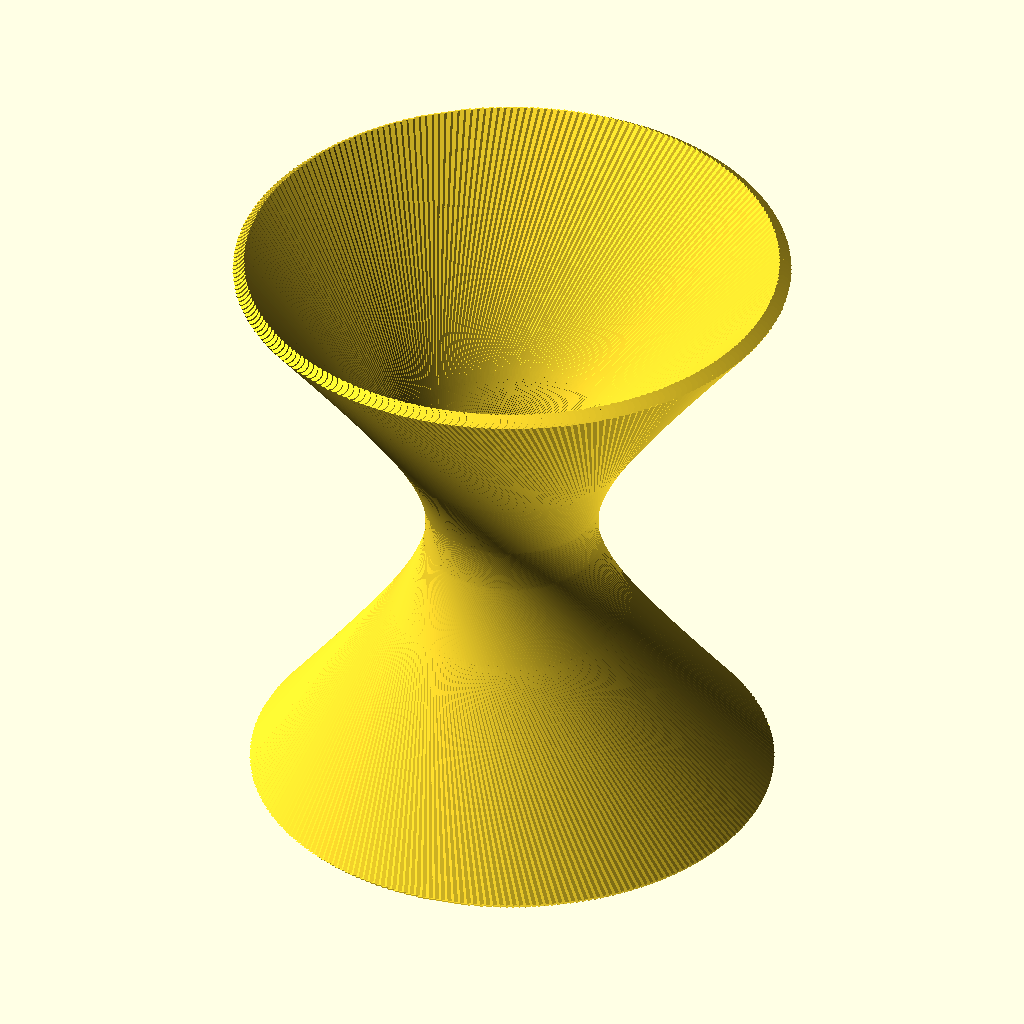
Cell 1 — every parameter at its default value.
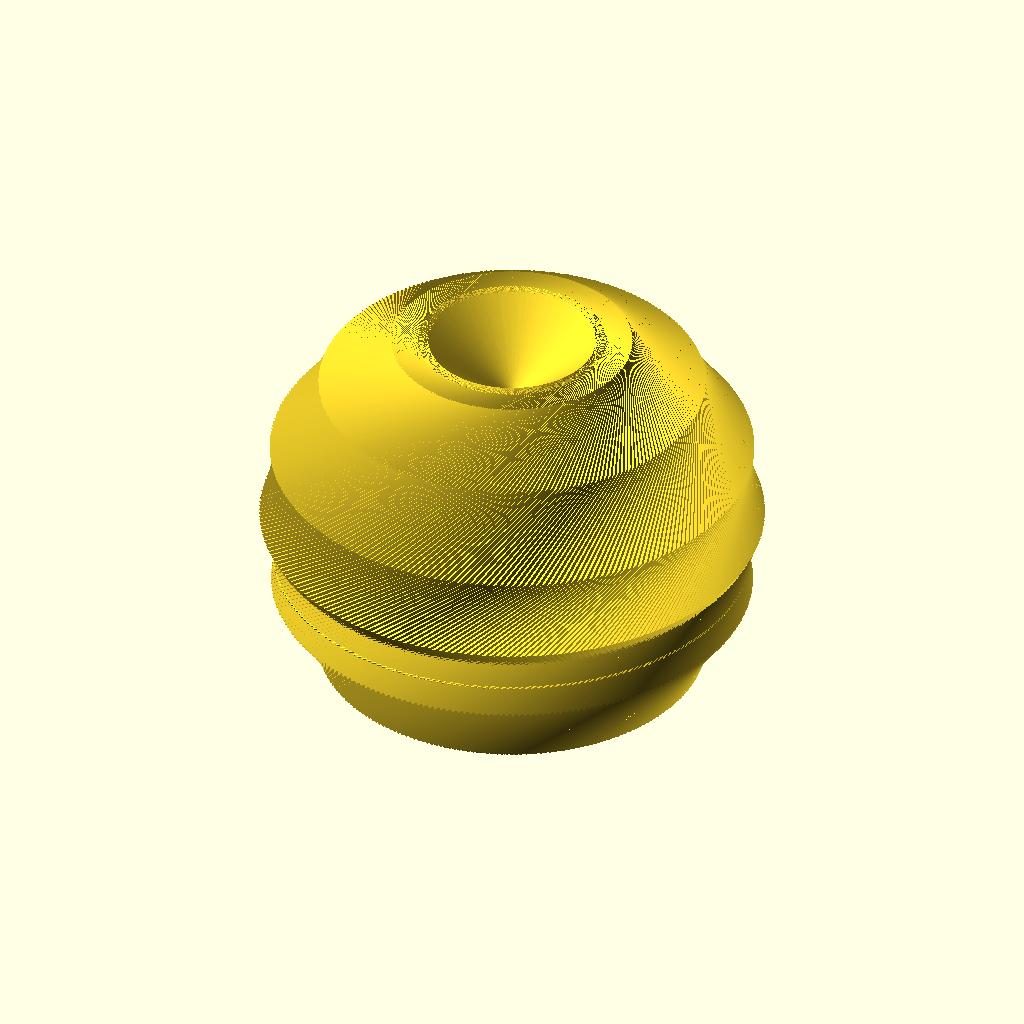
Cell 2 — post_radius set to 50, the other parameters unchanged.
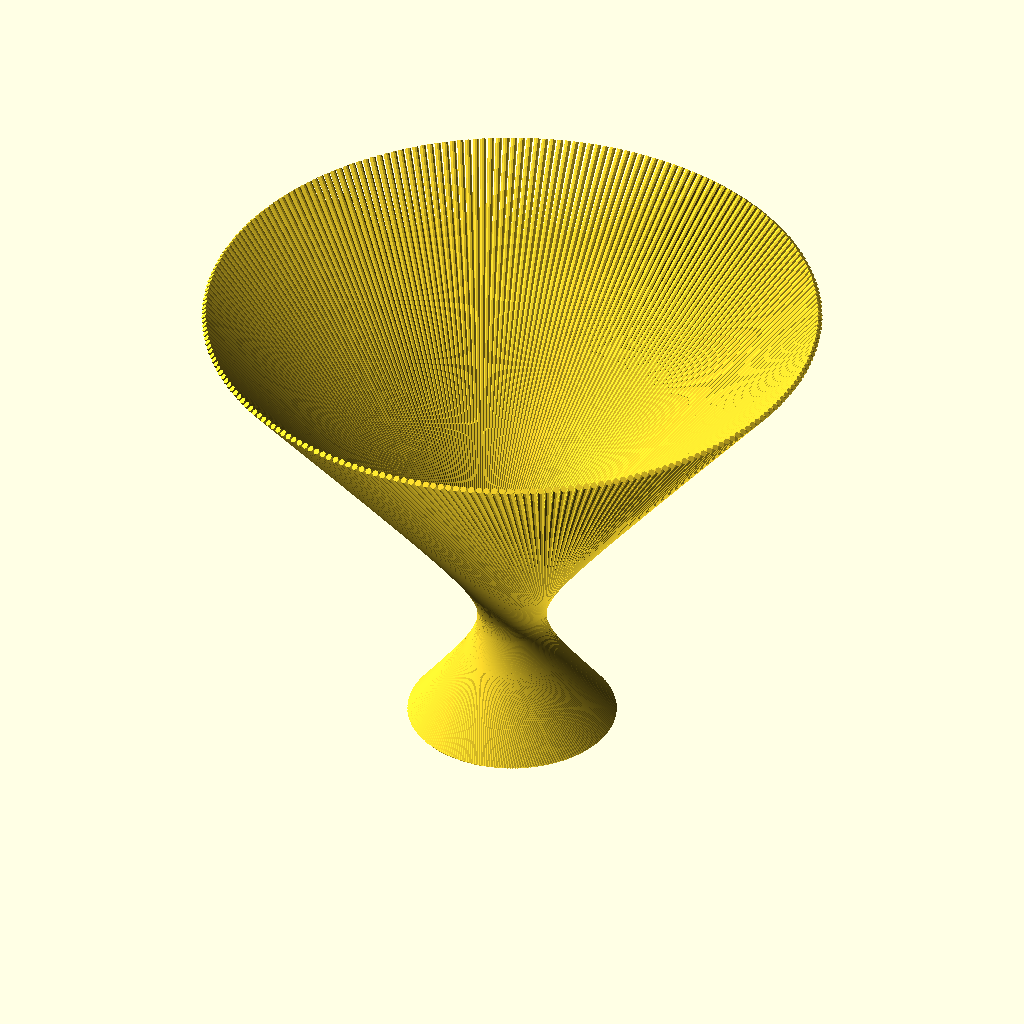
Cell 3: the same model with post_height = 100.
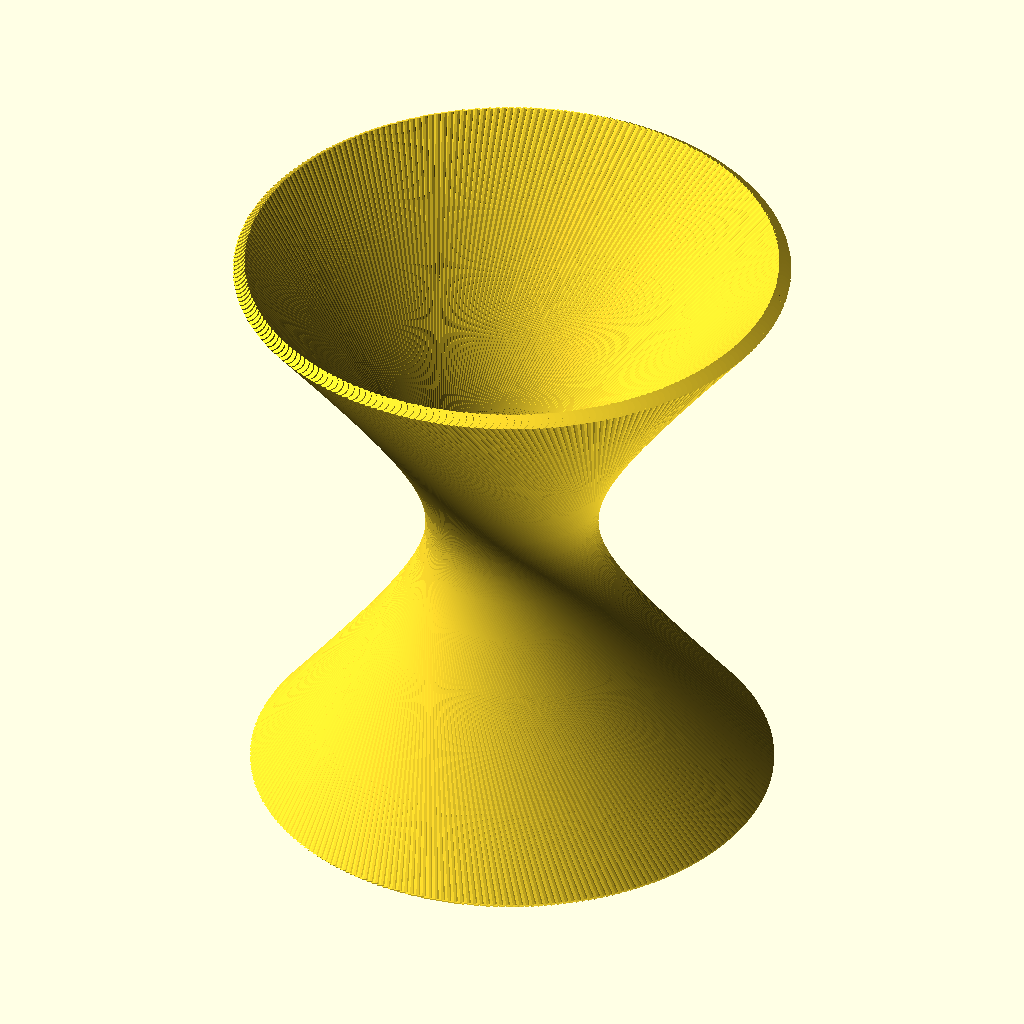
Cell 4: the same model with post_fragment_number = 20.
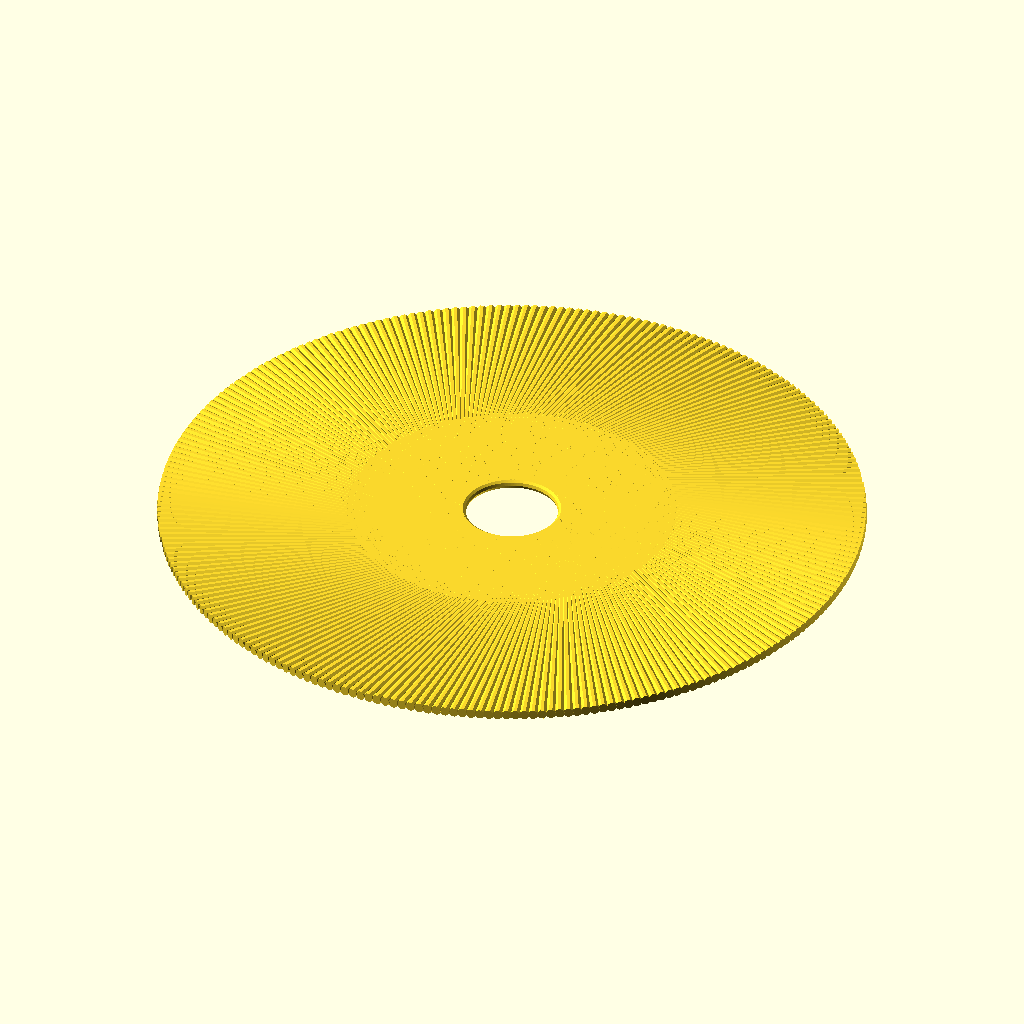
Cell 5: post_tilt_Xaxis = 90 (everything else at default).
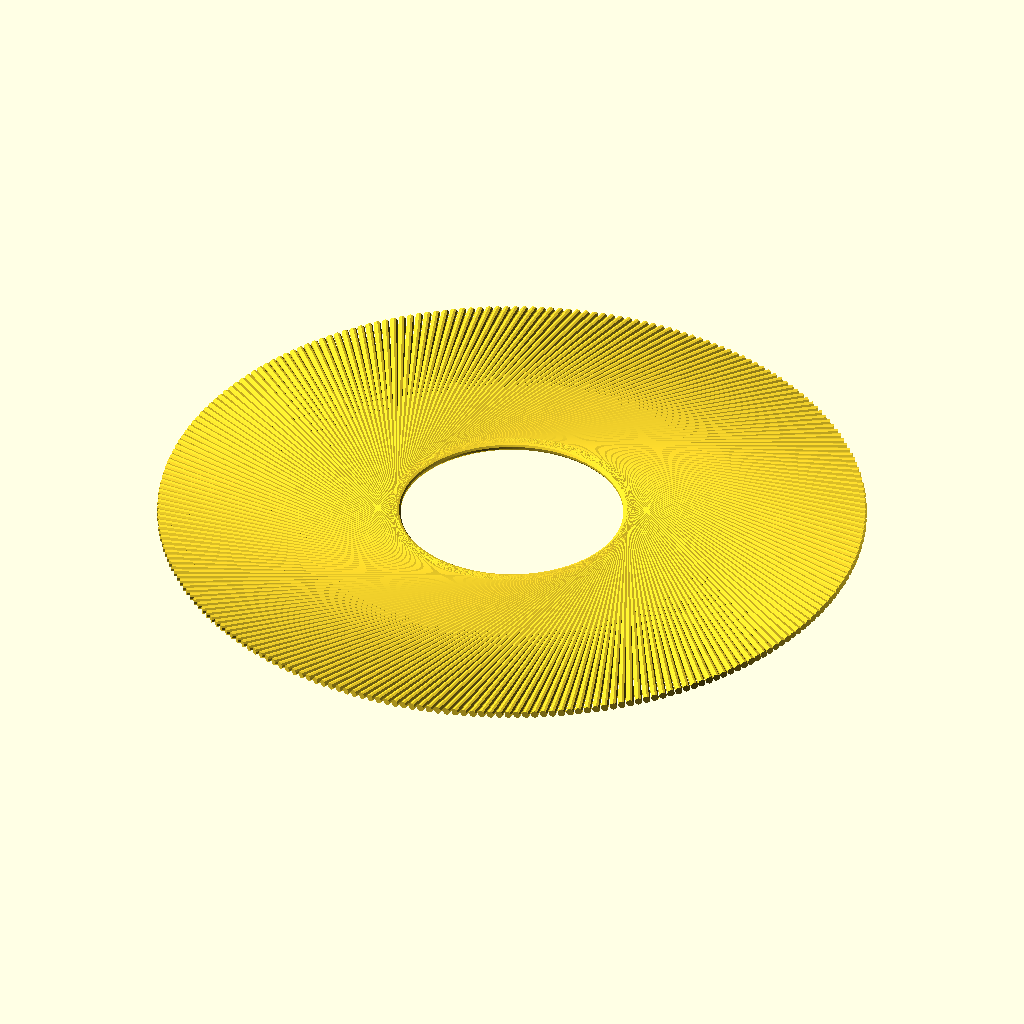
Cell 6: post_tilt_Yaxis = 90 (everything else at default).
The same orthographic view direction (rotation 55°, 0°, 25°; colour scheme Cornfield) for every cell, with the view re-fitted per cell, so scale and position can differ between cells.
The OpenSCAD source (inputs/thingiverse/files/thing-1929547/files/hyperboloid-customizer.scad):
post_radius = 0.5;//[0:0.1:50]
post_height = 50;//[0:0.1:100]
//How many sides make up the post.
post_fragment_number = 10; //[0:1:20]
//Vertical position of the post in mm from the center point. | 'post_position_Xaxis' and 'post_position_Yaxis' change the radius of the inside hole.
post_position_Xaxis = 5;//[-50:0.1:50
post_position_Yaxis = 15.5;//[-50:0.1:50
//Adjusting this into the positive or negative values will raise or lower the post in the z-axis from the horizon.
post_position_Zaxis = 0;//[-50:0.1:50
//Rotation about the X axis, from the +Y axis, toward the +Z axis.
post_tilt_Xaxis = 40;//[0:0.1:90]
//Rotation about the Y axis, from the +Z axis, toward the +X axis.
post_tilt_Yaxis = 0;//[0:0.1:90]
//Rotation about the Z axis, from the +X axis, toward the +Y axis.
post_tilt_Zaxis = 0;//[0:0.1:90]
//How many posts are used when revolving with 'post_revolve'.
post_count = 250;//
//The degree of revolve
post_revolve = 360; //[0:0.1:360]
//If you want to get a little crazy 'post_twist', 'post_scale', and 'post_slices' control the twist, scale, and slices of the post. you can obtain different effects and patterns when you experiment with these options.
post_twist = 0; //
post_scale = 1;//
post_slices = 0;//

for(a = [0:1/post_count:1])
    rotate(a * post_revolve){
        translate([ post_position_Xaxis, post_position_Yaxis, post_position_Zaxis]){ 
            rotate([post_tilt_Xaxis, post_tilt_Yaxis, post_tilt_Zaxis]){
                linear_extrude(height = post_height, twist = post_twist, scale = post_scale, slices = post_slices){
                    circle(r = post_radius, $fn = post_fragment_number);
                }
            }
        }
    }


// by Nick at midheaventech@gmail.com
Customizer parameters (derived from the source; name, type, default, range or options):
post_radius: number, default 0.5, range 0 to 50, step 0.1
post_height: number, default 50, range 0 to 100, step 0.1
post_fragment_number: number, default 10, range 0 to 20, step 1
post_position_Xaxis: number, default 5
post_position_Yaxis: number, default 15.5
post_position_Zaxis: number, default 0
post_tilt_Xaxis: number, default 40, range 0 to 90, step 0.1
post_tilt_Yaxis: number, default 0, range 0 to 90, step 0.1
post_tilt_Zaxis: number, default 0, range 0 to 90, step 0.1
post_count: number, default 250
post_revolve: number, default 360, range 0 to 360, step 0.1
post_twist: number, default 0
post_scale: number, default 1
post_slices: number, default 0
